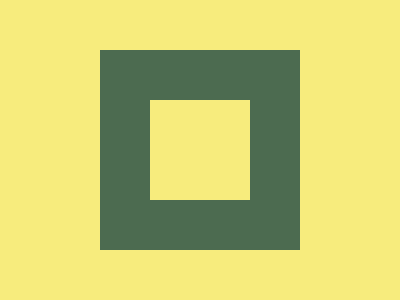

Reproduce this picture with HTML and CSS.

<div></div>
<style>
  body {
    margin: 0;
    background: #F7EC7D;
    display: flex;
    justify-content: center;
    align-items: center;
    height: 100vh;
  }
  div {
    width: 200px;
    height: 200px;
    background: #4C6B50;
    display: flex;
    justify-content: center;
    align-items: center;
  }
  div::after {
    content: "";
    width: 100px;
    height: 100px;
    background: #F7EC7D;
  }
</style>
